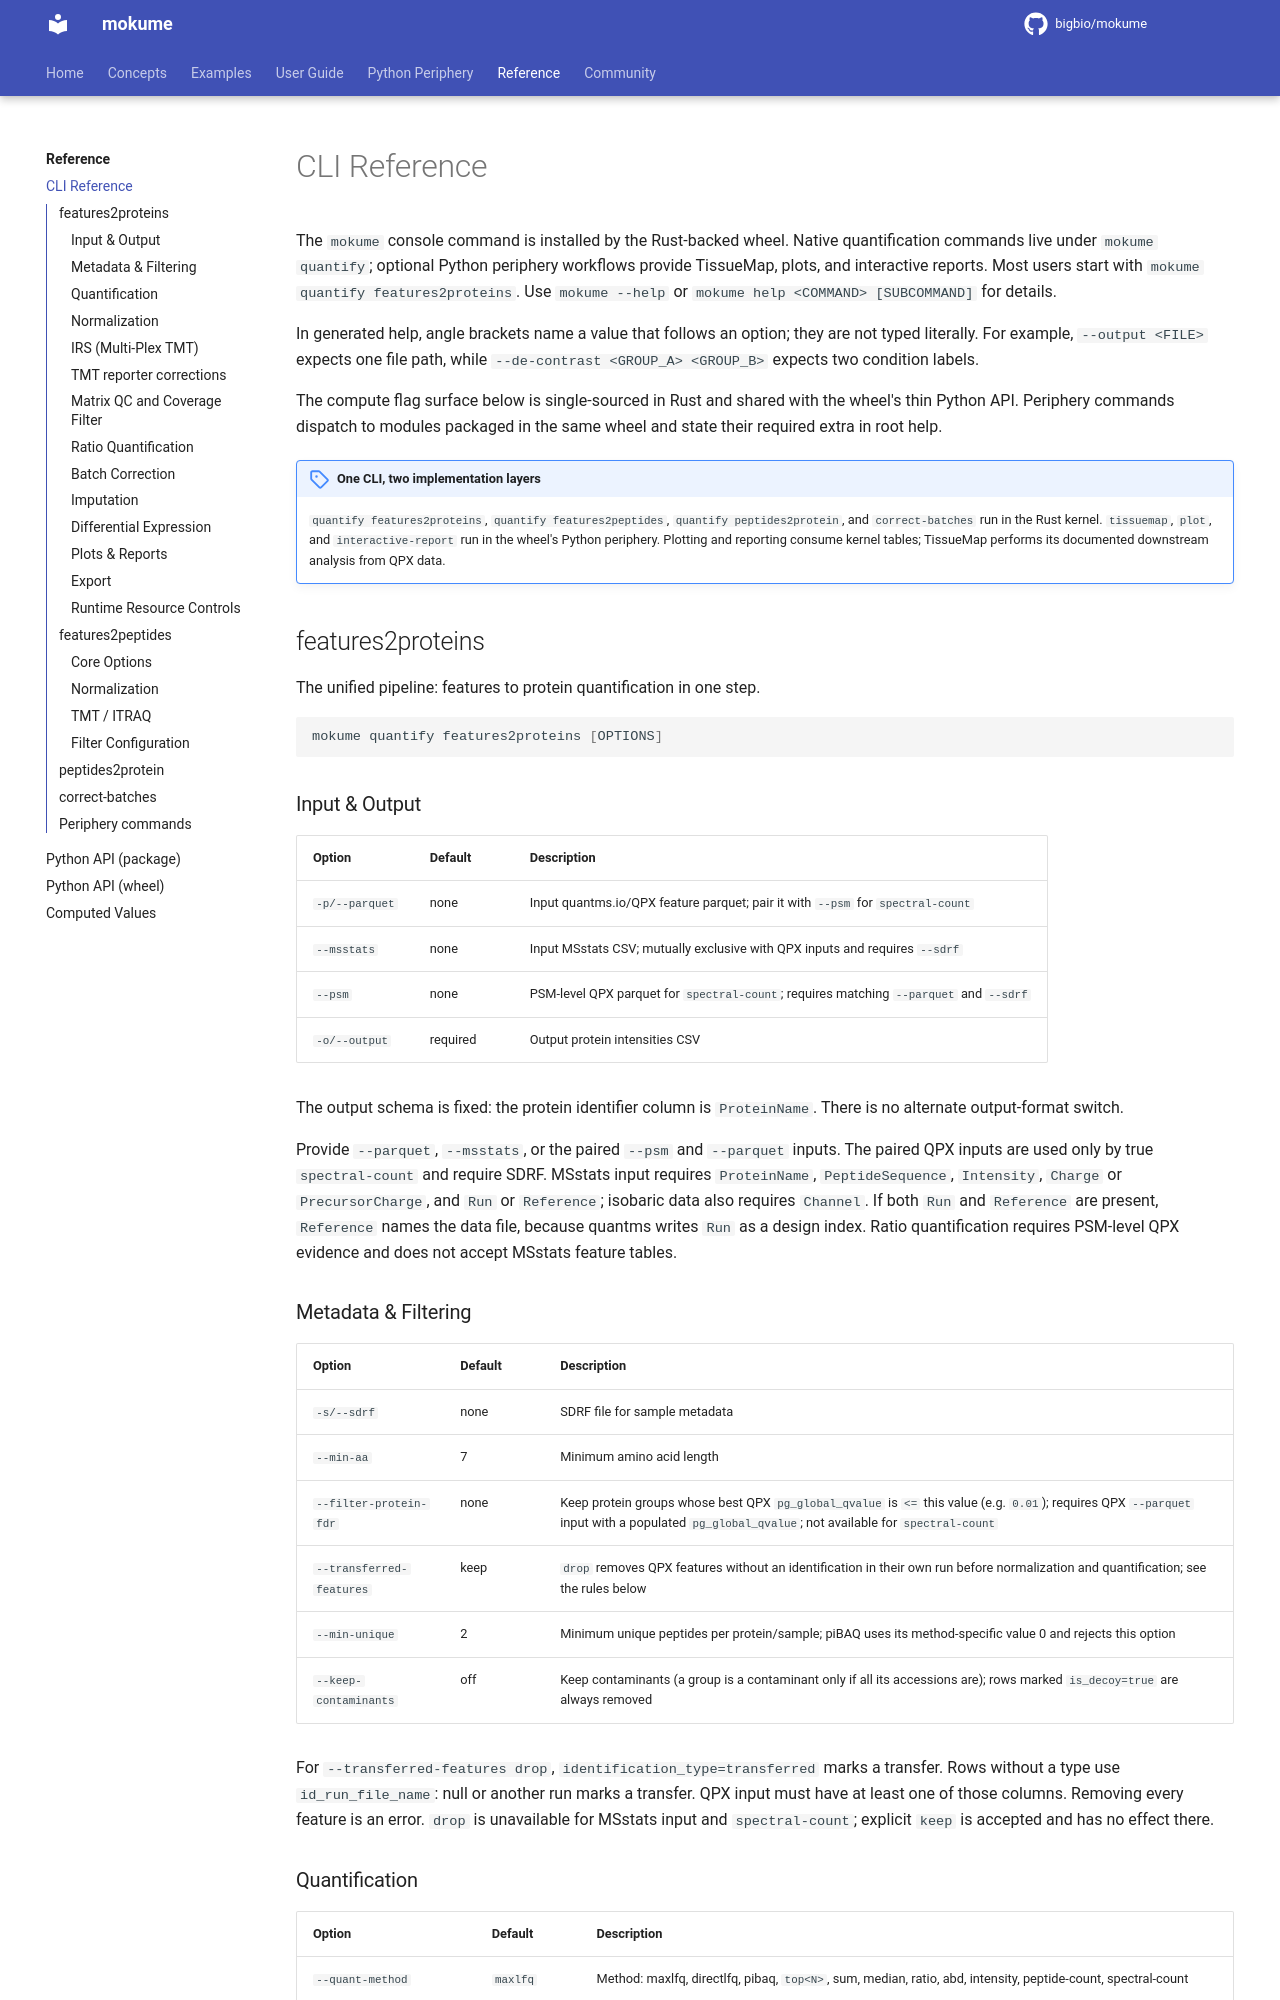

repository: bigbio/mokume · page: reference/cli/index.html · generator: mkdocs

# CLI Reference

The `mokume` console command is installed by the Rust-backed wheel. Native
quantification commands live under `mokume quantify`; optional Python periphery
workflows provide TissueMap, plots, and interactive reports. Most users start
with `mokume quantify features2proteins`.
Use `mokume --help` or `mokume help <COMMAND> [SUBCOMMAND]` for details.

In generated help, angle brackets name a value that follows an option; they are
not typed literally. For example, `--output <FILE>` expects one file path, while
`--de-contrast <GROUP_A> <GROUP_B>` expects two condition labels.

The compute flag surface below is single-sourced in Rust and shared with the
wheel's thin Python API. Periphery commands dispatch to modules packaged in the
same wheel and state their required extra in root help.

!!! note "One CLI, two implementation layers"
    `quantify features2proteins`, `quantify features2peptides`,
    `quantify peptides2protein`, and `correct-batches` run in the Rust kernel.
    `tissuemap`, `plot`, and `interactive-report` run in the wheel's Python periphery.
    Plotting and reporting consume kernel tables; TissueMap performs its
    documented downstream analysis from QPX data.

## features2proteins

The unified pipeline: features to protein quantification in one step.

```bash
mokume quantify features2proteins [OPTIONS]
```

### Input & Output

| Option | Default | Description |
|--------|---------|-------------|
| `-p/--parquet` | none | Input quantms.io/QPX feature parquet; pair it with `--psm` for `spectral-count` |
| `--msstats` | none | Input MSstats CSV; mutually exclusive with QPX inputs and requires `--sdrf` |
| `--psm` | none | PSM-level QPX parquet for `spectral-count`; requires matching `--parquet` and `--sdrf` |
| `-o/--output` | required | Output protein intensities CSV |

The output schema is fixed: the protein identifier column is `ProteinName`.
There is no alternate output-format switch.

Provide `--parquet`, `--msstats`, or the paired `--psm` and `--parquet` inputs.
The paired QPX inputs are used only by true `spectral-count` and require SDRF.
MSstats input requires
`ProteinName`, `PeptideSequence`, `Intensity`, `Charge` or `PrecursorCharge`,
and `Run` or `Reference`; isobaric data also requires `Channel`. If both
`Run` and `Reference` are present, `Reference` names the data file, because
quantms writes `Run` as a design index. Ratio quantification requires
PSM-level QPX evidence and does not accept MSstats feature tables.

### Metadata & Filtering

| Option | Default | Description |
|--------|---------|-------------|
| `-s/--sdrf` | none | SDRF file for sample metadata |
| `--min-aa` | 7 | Minimum amino acid length |
| `--filter-protein-fdr` | none | Keep protein groups whose best QPX `pg_global_qvalue` is `<=` this value (e.g. `0.01`); requires QPX `--parquet` input with a populated `pg_global_qvalue`; not available for `spectral-count` |
| `--transferred-features` | keep | `drop` removes QPX features without an identification in their own run before normalization and quantification; see the rules below |
| `--min-unique` | 2 | Minimum unique peptides per protein/sample; piBAQ uses its method-specific value 0 and rejects this option |
| `--keep-contaminants` | off | Keep contaminants (a group is a contaminant only if all its accessions are); rows marked `is_decoy=true` are always removed |

For `--transferred-features drop`, `identification_type=transferred` marks a
transfer. Rows without a type use `id_run_file_name`: null or another run
marks a transfer. QPX input must have at least one of those columns. Removing
every feature is an error. `drop` is unavailable for MSstats input and
`spectral-count`; explicit `keep` is accepted and has no effect there.
